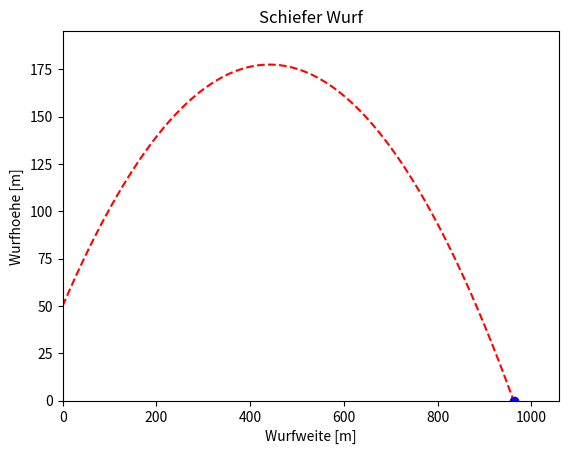

Source code (Python):
import numpy as np
import matplotlib.pyplot as plt
import matplotlib.animation as ani
fig, ax = plt.subplots()
fig = plt.figure()

#Eingabe der Werte 

#y = float(raw_input("Bitte geben sie eine Abwurfhoehe, die größer als 0m ist, an: "))
#m = float(raw_input("Bitte geben sie eine Masse des Wurfkoerpes in kg an: "))
#a = float(raw_input("Bitte geben sie einen Abwurfwinkel zwischen 0° und 90° an: "))
#v = float(raw_input("Bitte geben sie eine Abwurfgeschwindigkeit in m/s an: "))

#Beispielwerte
y = 50
m = 0.5
a = 30
v = 100

#Berechnung Gesamtflugdauer
g = float(9.81)
t = v * np.sin(a * np.pi/180) / g
#print "\n=> Gesamtflugdauer = " , t , "s"

#Berechnung Maximale Höhe h
h = 0.5*g*t**2+y

#Berechnung Maximale Wurfweite w
w = (v*np.cos(a * np.pi/180) * (v * np.sin(a * np.pi/180)+ np.sqrt(v**2 * np.sin(a * np.pi/180)**2 + 2*g*y)))/g

print("\n=> Maximale Wurfweite =" , round(w,2) , "m")
print("=> Maximale Wurfhoehe =" , round(h,2) , "m")

def Wurfbahn(x):
	return (-(g/(2*v**2*np.cos(a * np.pi/180)**2))*x**2)+(np.tan(a * np.pi/180)*x+y)

#Darstellung der Funktion
x = np.arange(0.0,1000,1)
ax.plot(x,Wurfbahn(x),'r--')
ax.plot(w,0,'bo')
#ax.plot(w/2,h,'bo') #Hochpunkt

#Animation

#Skalierung der Achsen
ax.set_ylim(0, h + (0.1*h))
ax.set_xlim(0, w + (0.1*w))

#Achsenbeschriftung
ax.set_title('Schiefer Wurf')
ax.set_xlabel('Wurfweite [m]')
ax.set_ylabel('Wurfhoehe [m]')

plt.show()
